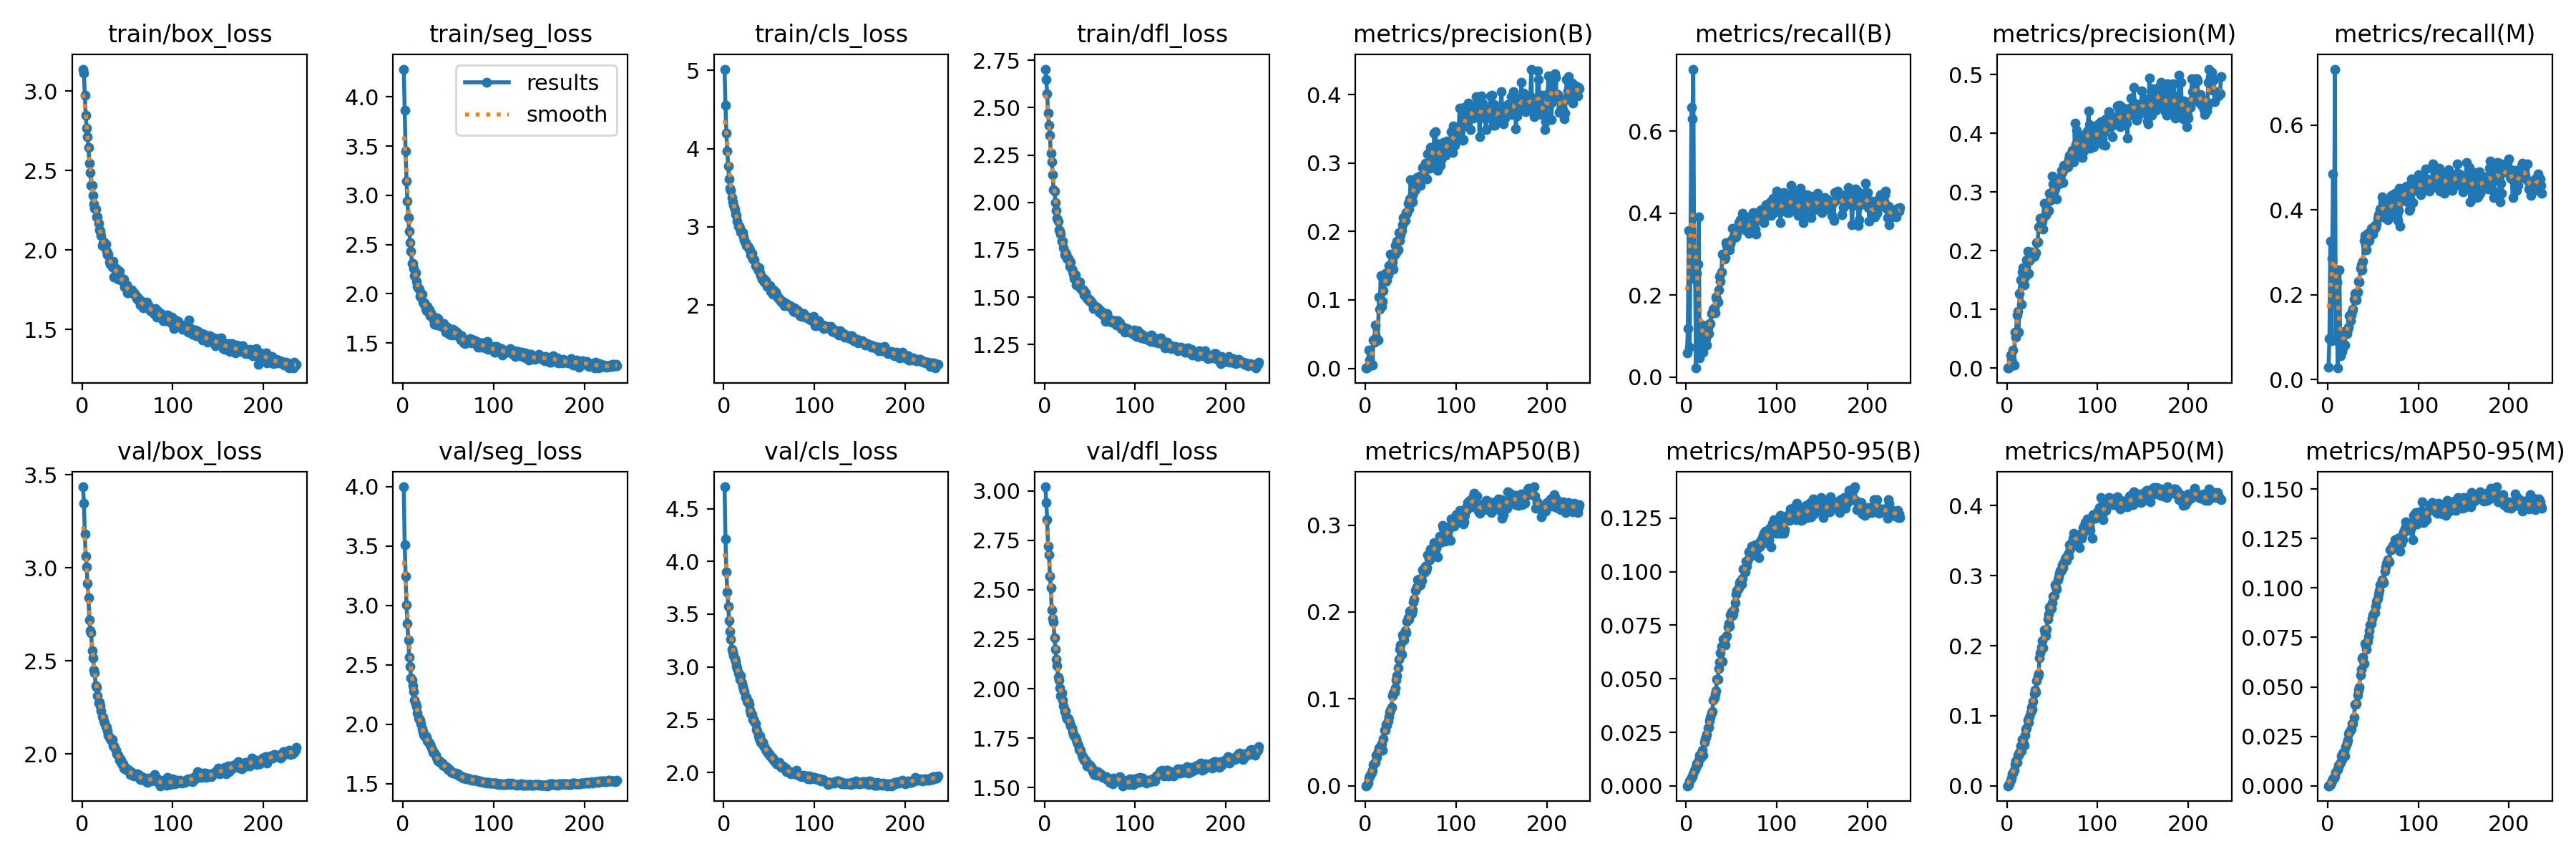

Source data for this figure (header and first rows):
epoch, time, train/box_loss, train/seg_loss, train/cls_loss, train/dfl_loss, metrics/precision(B), metrics/recall(B), metrics/mAP50(B), metrics/mAP50-95(B), metrics/precision(M), metrics/recall(M), metrics/mAP50(M), metrics/mAP50-95(M), val/box_loss, val/seg_loss, val/cls_loss, val/dfl_loss, lr/pg0, lr/pg1, lr/pg2
1, 27.9, 3.137, 4.282, 5.016, 2.703, 0.0004, 0.05911, 0.00022, 5e-05, 0.0002, 0.02956, 0.00011, 2e-05, 3.435, 3.999, 4.707, 3.02, 0.06697, 3.30667e-05, 3.30667e-05
2, 55.5, 3.112, 3.862, 4.555, 2.647, 0.0008, 0.1182, 0.00057, 0.00014, 0.00065, 0.09606, 0.00036, 8e-05, 3.348, 3.512, 4.211, 2.942, 0.03367, 6.62685e-05, 6.62685e-05
3, 83.05, 2.975, 3.449, 4.197, 2.573, 0.00242, 0.3571, 0.00332, 0.00076, 0.0022, 0.3251, 0.00273, 0.00055, 3.182, 3.249, 3.903, 2.853, 0.000366, 9.93384e-05, 9.93384e-05
4, 110.6, 2.846, 3.146, 3.965, 2.471, 0.02637, 0.07389, 0.00877, 0.0023, 0.02295, 0.09113, 0.00845, 0.00179, 3.061, 3.004, 3.712, 2.72, 9.9406e-05, 9.9406e-05, 9.9406e-05
5, 138.1, 2.768, 2.942, 3.778, 2.408, 0.01175, 0.3571, 0.01128, 0.00314, 0.01447, 0.2857, 0.01144, 0.00242, 3.006, 2.848, 3.573, 2.675, 9.9208e-05, 9.9208e-05, 9.9208e-05
6, 165.9, 2.711, 2.772, 3.614, 2.352, 0.00445, 0.6576, 0.01361, 0.00384, 0.0096, 0.4852, 0.01692, 0.00367, 2.916, 2.71, 3.442, 2.569, 9.901e-05, 9.901e-05, 9.901e-05
7, 193.5, 2.644, 2.638, 3.495, 2.258, 0.00626, 0.6305, 0.01591, 0.00432, 0.03057, 0.2291, 0.01789, 0.00404, 2.841, 2.565, 3.334, 2.51, 9.8812e-05, 9.8812e-05, 9.8812e-05
8, 221.1, 2.545, 2.522, 3.469, 2.214, 0.00508, 0.7512, 0.0183, 0.00551, 0.00508, 0.7315, 0.02214, 0.00491, 2.721, 2.49, 3.265, 2.397, 9.8614e-05, 9.8614e-05, 9.8614e-05
9, 248.7, 2.488, 2.431, 3.371, 2.148, 0.04149, 0.2389, 0.0249, 0.00729, 0.0614, 0.0936, 0.03013, 0.0069, 2.661, 2.391, 3.166, 2.354, 9.8416e-05, 9.8416e-05, 9.8416e-05
10, 276.4, 2.407, 2.305, 3.315, 2.067, 0.03825, 0.2586, 0.02607, 0.00776, 0.05332, 0.2291, 0.036, 0.00781, 2.651, 2.371, 3.141, 2.335, 9.8218e-05, 9.8218e-05, 9.8218e-05
11, 304, 2.407, 2.308, 3.274, 2.061, 0.06361, 0.02217, 0.0274, 0.00857, 0.0904, 0.02709, 0.03352, 0.00836, 2.557, 2.327, 3.106, 2.258, 9.802e-05, 9.802e-05, 9.802e-05
12, 331.6, 2.343, 2.26, 3.224, 2.001, 0.04574, 0.2537, 0.03556, 0.01027, 0.09707, 0.08867, 0.04353, 0.01036, 2.515, 2.279, 3.077, 2.201, 9.7822e-05, 9.7822e-05, 9.7822e-05
13, 359.2, 2.288, 2.181, 3.165, 1.956, 0.04215, 0.2759, 0.03272, 0.01032, 0.0611, 0.2586, 0.04409, 0.01052, 2.45, 2.204, 3.055, 2.149, 9.7624e-05, 9.7624e-05, 9.7624e-05
14, 386.6, 2.264, 2.215, 3.148, 1.914, 0.04121, 0.3916, 0.03935, 0.01212, 0.1267, 0.05665, 0.04778, 0.01201, 2.434, 2.175, 3.013, 2.118, 9.7426e-05, 9.7426e-05, 9.7426e-05
15, 414.3, 2.259, 2.127, 3.073, 1.902, 0.104, 0.0468, 0.04398, 0.0142, 0.1504, 0.0665, 0.0567, 0.01526, 2.365, 2.149, 2.985, 2.06, 9.7228e-05, 9.7228e-05, 9.7228e-05
16, 441.9, 2.21, 2.076, 3.012, 1.856, 0.08689, 0.08621, 0.04036, 0.01327, 0.1091, 0.0665, 0.05017, 0.01313, 2.358, 2.097, 2.94, 2.043, 9.703e-05, 9.703e-05, 9.703e-05
17, 469.3, 2.21, 2.05, 3.01, 1.847, 0.1351, 0.07143, 0.04727, 0.01519, 0.1634, 0.07389, 0.06612, 0.01641, 2.312, 2.051, 2.92, 2.002, 9.6832e-05, 9.6832e-05, 9.6832e-05
18, 496.9, 2.168, 2.048, 2.984, 1.834, 0.0908, 0.1281, 0.04835, 0.01682, 0.1707, 0.1133, 0.06382, 0.01744, 2.275, 2.04, 2.882, 1.965, 9.6634e-05, 9.6634e-05, 9.6634e-05
19, 524.5, 2.129, 1.974, 2.938, 1.795, 0.09784, 0.06158, 0.04135, 0.01424, 0.1419, 0.08128, 0.05836, 0.01514, 2.276, 2.034, 2.919, 1.979, 9.6436e-05, 9.6436e-05, 9.6436e-05
20, 552, 2.12, 1.992, 2.932, 1.793, 0.1135, 0.08621, 0.05389, 0.02019, 0.1553, 0.1084, 0.07282, 0.01989, 2.26, 2.008, 2.849, 1.941, 9.6238e-05, 9.6238e-05, 9.6238e-05
21, 579.5, 2.092, 1.995, 2.927, 1.762, 0.1357, 0.09852, 0.06445, 0.02211, 0.1595, 0.1084, 0.08015, 0.02177, 2.233, 1.964, 2.813, 1.911, 9.604e-05, 9.604e-05, 9.604e-05
22, 607.2, 2.03, 1.913, 2.873, 1.722, 0.1386, 0.0936, 0.06453, 0.02282, 0.1849, 0.1182, 0.08256, 0.02311, 2.202, 1.937, 2.79, 1.884, 9.5842e-05, 9.5842e-05, 9.5842e-05
23, 634.8, 2.043, 1.901, 2.825, 1.734, 0.1272, 0.07882, 0.0709, 0.02402, 0.1987, 0.1231, 0.09358, 0.02628, 2.198, 1.914, 2.77, 1.889, 9.5644e-05, 9.5644e-05, 9.5644e-05
24, 662.4, 2.052, 1.908, 2.799, 1.725, 0.1292, 0.1207, 0.07028, 0.02699, 0.1608, 0.1502, 0.0909, 0.02687, 2.179, 1.901, 2.715, 1.861, 9.5446e-05, 9.5446e-05, 9.5446e-05
25, 690.1, 2.027, 1.85, 2.76, 1.702, 0.1369, 0.1062, 0.07446, 0.02727, 0.1838, 0.1379, 0.09922, 0.02806, 2.166, 1.901, 2.713, 1.85, 9.5248e-05, 9.5248e-05, 9.5248e-05
26, 717.7, 2.037, 1.829, 2.763, 1.705, 0.1505, 0.1305, 0.07968, 0.03037, 0.189, 0.1527, 0.1052, 0.02897, 2.147, 1.889, 2.671, 1.848, 9.505e-05, 9.505e-05, 9.505e-05
27, 745.3, 1.991, 1.873, 2.74, 1.695, 0.1428, 0.1305, 0.08487, 0.03193, 0.1976, 0.1601, 0.1123, 0.03153, 2.144, 1.863, 2.672, 1.839, 9.4852e-05, 9.4852e-05, 9.4852e-05
28, 772.9, 1.971, 1.841, 2.713, 1.661, 0.1669, 0.1552, 0.08692, 0.034, 0.1941, 0.165, 0.109, 0.03128, 2.125, 1.851, 2.645, 1.826, 9.4654e-05, 9.4654e-05, 9.4654e-05
29, 800.4, 1.974, 1.836, 2.704, 1.687, 0.1445, 0.1576, 0.09079, 0.03454, 0.1891, 0.1897, 0.1204, 0.03456, 2.1, 1.844, 2.592, 1.812, 9.4456e-05, 9.4456e-05, 9.4456e-05
30, 828.1, 1.927, 1.78, 2.638, 1.648, 0.1557, 0.165, 0.1039, 0.04017, 0.1906, 0.202, 0.1312, 0.04101, 2.089, 1.829, 2.559, 1.802, 9.4258e-05, 9.4258e-05, 9.4258e-05
31, 855.6, 1.912, 1.807, 2.658, 1.635, 0.1445, 0.1699, 0.1069, 0.04121, 0.1946, 0.1946, 0.1369, 0.04113, 2.08, 1.811, 2.548, 1.784, 9.406e-05, 9.406e-05, 9.406e-05
32, 883.3, 1.919, 1.767, 2.591, 1.621, 0.1657, 0.1576, 0.1078, 0.04275, 0.1968, 0.1872, 0.1339, 0.04165, 2.074, 1.791, 2.5, 1.77, 9.3862e-05, 9.3862e-05, 9.3862e-05
33, 910.9, 1.895, 1.769, 2.583, 1.597, 0.1795, 0.1946, 0.1126, 0.04446, 0.2139, 0.2069, 0.1502, 0.04592, 2.077, 1.767, 2.5, 1.763, 9.3664e-05, 9.3664e-05, 9.3664e-05
34, 938.4, 1.928, 1.737, 2.575, 1.619, 0.1693, 0.1897, 0.1214, 0.04978, 0.2146, 0.2315, 0.1557, 0.04827, 2.045, 1.767, 2.484, 1.754, 9.3466e-05, 9.3466e-05, 9.3466e-05
35, 966.1, 1.829, 1.691, 2.504, 1.564, 0.1855, 0.1823, 0.1267, 0.04986, 0.2405, 0.2291, 0.1597, 0.04993, 2.044, 1.761, 2.462, 1.745, 9.3268e-05, 9.3268e-05, 9.3268e-05
36, 993.6, 1.891, 1.756, 2.493, 1.581, 0.1733, 0.2127, 0.1354, 0.05468, 0.2405, 0.2611, 0.1832, 0.05585, 2.034, 1.739, 2.409, 1.727, 9.307e-05, 9.307e-05, 9.307e-05
37, 1021, 1.885, 1.753, 2.488, 1.573, 0.198, 0.2463, 0.1456, 0.0576, 0.2558, 0.2709, 0.1902, 0.05897, 2.021, 1.723, 2.396, 1.715, 9.2872e-05, 9.2872e-05, 9.2872e-05
38, 1049, 1.88, 1.685, 2.442, 1.579, 0.1871, 0.234, 0.1576, 0.062, 0.2466, 0.2586, 0.1976, 0.06434, 2.003, 1.707, 2.349, 1.694, 9.2674e-05, 9.2674e-05, 9.2674e-05
39, 1076, 1.876, 1.749, 2.48, 1.579, 0.1956, 0.2562, 0.1625, 0.06515, 0.2507, 0.2783, 0.2075, 0.06489, 1.996, 1.693, 2.32, 1.69, 9.2476e-05, 9.2476e-05, 9.2476e-05
40, 1104, 1.815, 1.704, 2.41, 1.547, 0.2017, 0.3005, 0.1514, 0.05802, 0.2375, 0.3276, 0.1972, 0.06187, 1.994, 1.691, 2.347, 1.688, 9.2278e-05, 9.2278e-05, 9.2278e-05
41, 1131, 1.866, 1.677, 2.377, 1.541, 0.21, 0.3005, 0.1738, 0.06838, 0.2806, 0.3399, 0.2226, 0.07197, 1.967, 1.682, 2.288, 1.664, 9.208e-05, 9.208e-05, 9.208e-05
42, 1159, 1.829, 1.687, 2.331, 1.535, 0.2203, 0.2882, 0.1702, 0.0662, 0.2602, 0.3177, 0.2175, 0.07126, 1.973, 1.682, 2.295, 1.654, 9.1882e-05, 9.1882e-05, 9.1882e-05
43, 1186, 1.815, 1.696, 2.326, 1.536, 0.2149, 0.2906, 0.1679, 0.06569, 0.261, 0.3054, 0.2145, 0.06896, 1.966, 1.673, 2.285, 1.654, 9.1684e-05, 9.1684e-05, 9.1684e-05
44, 1214, 1.809, 1.663, 2.342, 1.513, 0.2165, 0.3276, 0.1782, 0.06938, 0.2685, 0.3445, 0.2232, 0.07286, 1.945, 1.656, 2.253, 1.639, 9.1486e-05, 9.1486e-05, 9.1486e-05
45, 1241, 1.814, 1.696, 2.296, 1.522, 0.2275, 0.3202, 0.176, 0.06999, 0.2678, 0.3448, 0.2377, 0.07553, 1.945, 1.656, 2.241, 1.638, 9.1288e-05, 9.1288e-05, 9.1288e-05
46, 1269, 1.815, 1.672, 2.31, 1.505, 0.2264, 0.3202, 0.1894, 0.07421, 0.2684, 0.3276, 0.2446, 0.07855, 1.926, 1.649, 2.22, 1.632, 9.109e-05, 9.109e-05, 9.109e-05
47, 1297, 1.766, 1.613, 2.272, 1.492, 0.2417, 0.3177, 0.1932, 0.07574, 0.2979, 0.3417, 0.2549, 0.08124, 1.919, 1.643, 2.206, 1.611, 9.0892e-05, 9.0892e-05, 9.0892e-05
48, 1324, 1.779, 1.614, 2.238, 1.491, 0.2329, 0.3103, 0.1913, 0.07447, 0.2863, 0.3571, 0.2516, 0.08206, 1.922, 1.636, 2.202, 1.608, 9.0694e-05, 9.0694e-05, 9.0694e-05
49, 1352, 1.781, 1.659, 2.261, 1.488, 0.2473, 0.3253, 0.201, 0.07981, 0.291, 0.3547, 0.2537, 0.08476, 1.914, 1.636, 2.185, 1.615, 9.0496e-05, 9.0496e-05, 9.0496e-05
50, 1379, 1.734, 1.624, 2.225, 1.479, 0.276, 0.335, 0.2012, 0.08122, 0.3265, 0.3428, 0.261, 0.08632, 1.911, 1.621, 2.175, 1.606, 9.0298e-05, 9.0298e-05, 9.0298e-05
51, 1407, 1.732, 1.589, 2.244, 1.479, 0.2511, 0.3621, 0.198, 0.07964, 0.314, 0.3621, 0.2705, 0.08746, 1.916, 1.619, 2.153, 1.608, 9.01e-05, 9.01e-05, 9.01e-05
52, 1434, 1.742, 1.606, 2.173, 1.47, 0.2438, 0.3399, 0.2026, 0.08012, 0.3032, 0.3571, 0.2718, 0.08733, 1.908, 1.613, 2.153, 1.597, 8.9902e-05, 8.9902e-05, 8.9902e-05
53, 1462, 1.736, 1.603, 2.187, 1.461, 0.2561, 0.3401, 0.2112, 0.08205, 0.3059, 0.3596, 0.2869, 0.09064, 1.889, 1.601, 2.137, 1.579, 8.9704e-05, 8.9704e-05, 8.9704e-05
54, 1490, 1.731, 1.58, 2.14, 1.438, 0.2691, 0.3448, 0.2145, 0.08538, 0.3155, 0.367, 0.2838, 0.09328, 1.907, 1.596, 2.134, 1.579, 8.9506e-05, 8.9506e-05, 8.9506e-05
55, 1517, 1.75, 1.638, 2.188, 1.452, 0.2606, 0.3424, 0.2247, 0.08945, 0.2887, 0.3793, 0.2813, 0.09466, 1.892, 1.592, 2.116, 1.567, 8.9308e-05, 8.9308e-05, 8.9308e-05
56, 1545, 1.736, 1.624, 2.143, 1.452, 0.2771, 0.3498, 0.2263, 0.09112, 0.3217, 0.3892, 0.294, 0.09695, 1.886, 1.587, 2.109, 1.573, 8.911e-05, 8.911e-05, 8.911e-05
57, 1573, 1.725, 1.586, 2.161, 1.449, 0.2785, 0.3645, 0.2288, 0.09202, 0.3142, 0.3916, 0.2982, 0.09871, 1.882, 1.592, 2.092, 1.564, 8.8912e-05, 8.8912e-05, 8.8912e-05
58, 1600, 1.726, 1.615, 2.133, 1.445, 0.2697, 0.3769, 0.2372, 0.09258, 0.3187, 0.4015, 0.3035, 0.1016, 1.895, 1.591, 2.08, 1.575, 8.8714e-05, 8.8714e-05, 8.8714e-05
59, 1628, 1.71, 1.611, 2.12, 1.442, 0.2758, 0.3719, 0.2381, 0.09495, 0.3241, 0.3916, 0.3072, 0.1025, 1.888, 1.584, 2.083, 1.58, 8.8516e-05, 8.8516e-05, 8.8516e-05
60, 1656, 1.694, 1.575, 2.092, 1.42, 0.2812, 0.3846, 0.2349, 0.09557, 0.3367, 0.431, 0.3073, 0.1042, 1.891, 1.578, 2.086, 1.563, 8.8318e-05, 8.8318e-05, 8.8318e-05
... 176 more rows
